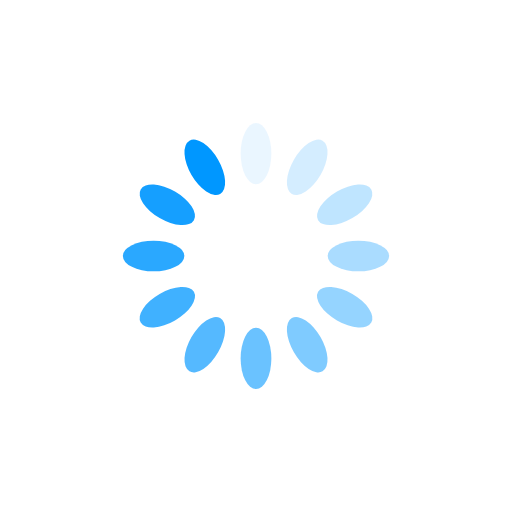
t = 0.00 s
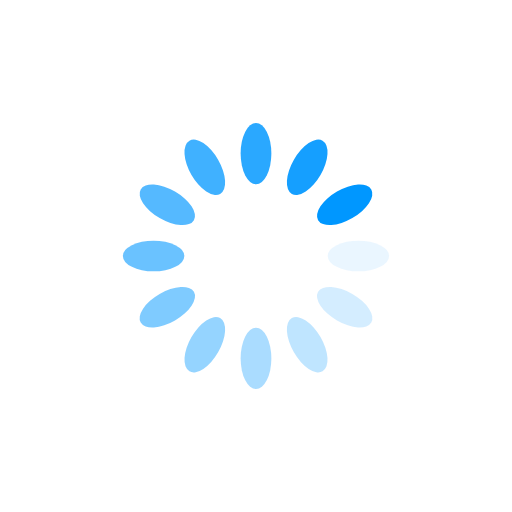
t = 0.25 s
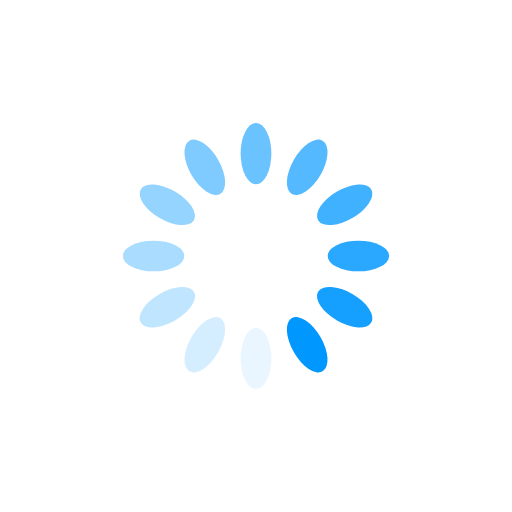
t = 0.50 s
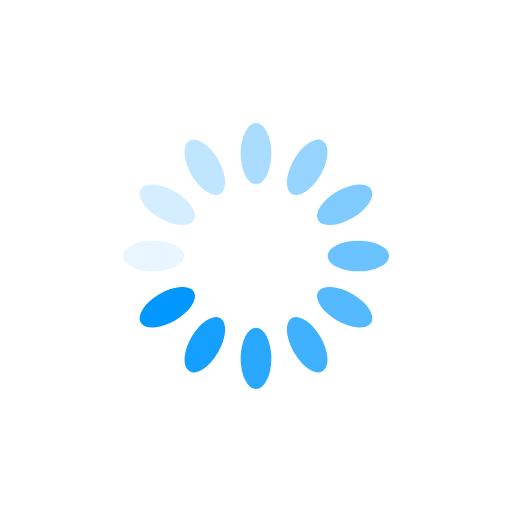
t = 0.75 s

The animated SVG that drew these frames (rendered in a browser with its animation timeline set to each time). Animation: 12 SMIL elements (animate=12); one cycle of 1.00 s, repeats indefinitely.

<?xml version="1.0" encoding="utf-8"?>
<svg xmlns="http://www.w3.org/2000/svg" xmlns:xlink="http://www.w3.org/1999/xlink" style="margin: auto; background: none; display: block; shape-rendering: auto;" width="200px" height="200px" viewBox="0 0 100 100" preserveAspectRatio="xMidYMid">
<g transform="rotate(0 50 50)">
  <rect x="47" y="24" rx="3" ry="6" width="6" height="12" fill="#0097ff">
    <animate attributeName="opacity" values="1;0" keyTimes="0;1" dur="1s" begin="-0.9166666666666666s" repeatCount="indefinite"></animate>
  </rect>
</g><g transform="rotate(30 50 50)">
  <rect x="47" y="24" rx="3" ry="6" width="6" height="12" fill="#0097ff">
    <animate attributeName="opacity" values="1;0" keyTimes="0;1" dur="1s" begin="-0.8333333333333334s" repeatCount="indefinite"></animate>
  </rect>
</g><g transform="rotate(60 50 50)">
  <rect x="47" y="24" rx="3" ry="6" width="6" height="12" fill="#0097ff">
    <animate attributeName="opacity" values="1;0" keyTimes="0;1" dur="1s" begin="-0.75s" repeatCount="indefinite"></animate>
  </rect>
</g><g transform="rotate(90 50 50)">
  <rect x="47" y="24" rx="3" ry="6" width="6" height="12" fill="#0097ff">
    <animate attributeName="opacity" values="1;0" keyTimes="0;1" dur="1s" begin="-0.6666666666666666s" repeatCount="indefinite"></animate>
  </rect>
</g><g transform="rotate(120 50 50)">
  <rect x="47" y="24" rx="3" ry="6" width="6" height="12" fill="#0097ff">
    <animate attributeName="opacity" values="1;0" keyTimes="0;1" dur="1s" begin="-0.5833333333333334s" repeatCount="indefinite"></animate>
  </rect>
</g><g transform="rotate(150 50 50)">
  <rect x="47" y="24" rx="3" ry="6" width="6" height="12" fill="#0097ff">
    <animate attributeName="opacity" values="1;0" keyTimes="0;1" dur="1s" begin="-0.5s" repeatCount="indefinite"></animate>
  </rect>
</g><g transform="rotate(180 50 50)">
  <rect x="47" y="24" rx="3" ry="6" width="6" height="12" fill="#0097ff">
    <animate attributeName="opacity" values="1;0" keyTimes="0;1" dur="1s" begin="-0.4166666666666667s" repeatCount="indefinite"></animate>
  </rect>
</g><g transform="rotate(210 50 50)">
  <rect x="47" y="24" rx="3" ry="6" width="6" height="12" fill="#0097ff">
    <animate attributeName="opacity" values="1;0" keyTimes="0;1" dur="1s" begin="-0.3333333333333333s" repeatCount="indefinite"></animate>
  </rect>
</g><g transform="rotate(240 50 50)">
  <rect x="47" y="24" rx="3" ry="6" width="6" height="12" fill="#0097ff">
    <animate attributeName="opacity" values="1;0" keyTimes="0;1" dur="1s" begin="-0.25s" repeatCount="indefinite"></animate>
  </rect>
</g><g transform="rotate(270 50 50)">
  <rect x="47" y="24" rx="3" ry="6" width="6" height="12" fill="#0097ff">
    <animate attributeName="opacity" values="1;0" keyTimes="0;1" dur="1s" begin="-0.16666666666666666s" repeatCount="indefinite"></animate>
  </rect>
</g><g transform="rotate(300 50 50)">
  <rect x="47" y="24" rx="3" ry="6" width="6" height="12" fill="#0097ff">
    <animate attributeName="opacity" values="1;0" keyTimes="0;1" dur="1s" begin="-0.08333333333333333s" repeatCount="indefinite"></animate>
  </rect>
</g><g transform="rotate(330 50 50)">
  <rect x="47" y="24" rx="3" ry="6" width="6" height="12" fill="#0097ff">
    <animate attributeName="opacity" values="1;0" keyTimes="0;1" dur="1s" begin="0s" repeatCount="indefinite"></animate>
  </rect>
</g>
<!-- [ldio] generated by https://loading.io/ --></svg>
